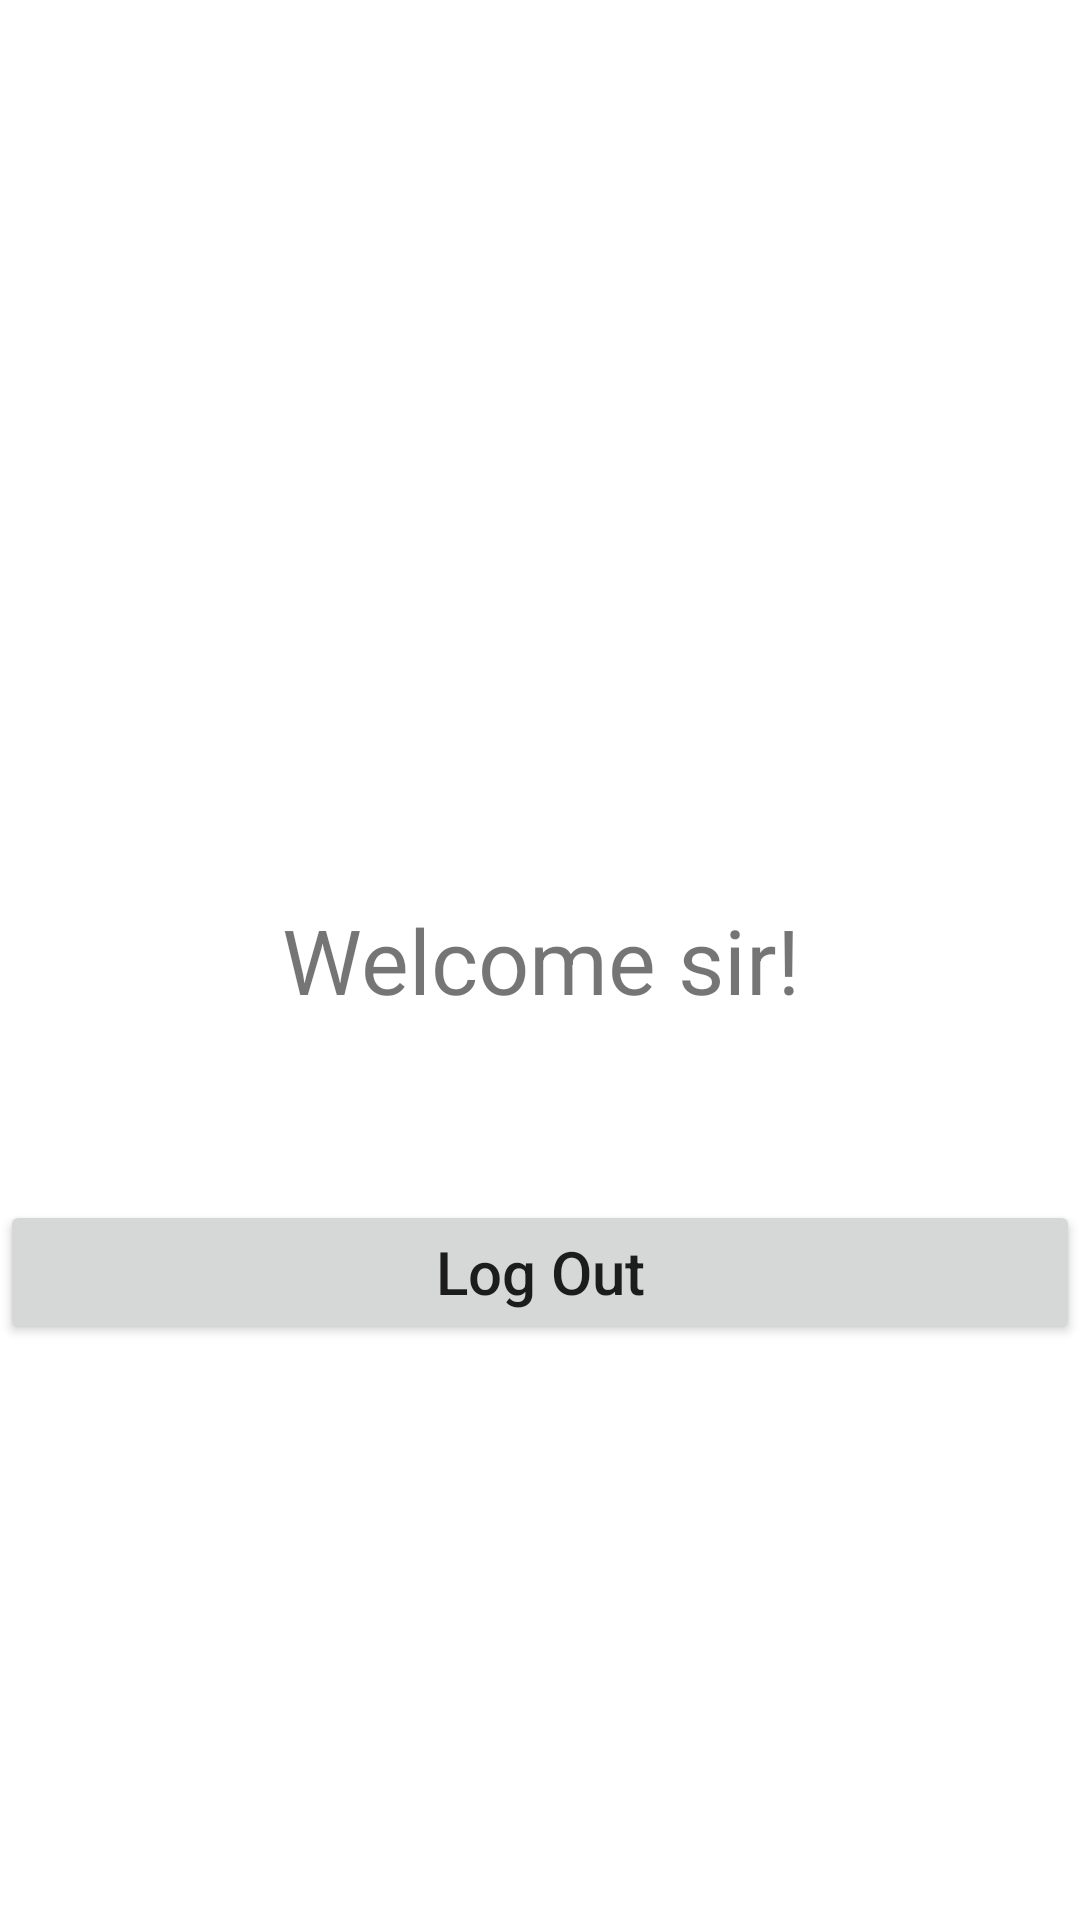

Layout XML and referenced resources for this Android screen:
<!-- AndroidManifest.xml: application theme Theme.Swapp -->
<!-- res/layout/activity_home.xml -->
<?xml version="1.0" encoding="utf-8"?>
<RelativeLayout xmlns:android="http://schemas.android.com/apk/res/android"
    xmlns:app="http://schemas.android.com/apk/res-auto"
    xmlns:tools="http://schemas.android.com/tools"
    android:layout_width="match_parent"
    android:layout_height="match_parent"
    tools:context=".HomeActivity">

    <TextView
        android:layout_width="match_parent"
        android:layout_height="match_parent"
        android:textSize="30dp"
        android:text="Welcome sir!"
        android:gravity="center"

        />
    <Button
        android:id="@+id/btnLogOut"
        android:layout_width="match_parent"
        android:layout_height="wrap_content"
        android:textSize="20sp"
        android:textAllCaps="false"
        android:text="Log Out"
        android:layout_marginTop="400dp"
/>
</RelativeLayout>
<!-- resources referenced by this layout -->
<resources>
  <style name="Theme.Swapp" parent="Theme.MaterialComponents.DayNight.NoActionBar">
          
          <item name="colorPrimary">@color/purple_500</item>
          <item name="colorPrimaryVariant">@color/purple_700</item>
          <item name="colorOnPrimary">@color/white</item>
          
          <item name="colorSecondary">@color/teal_200</item>
          <item name="colorSecondaryVariant">@color/teal_700</item>
          <item name="colorOnSecondary">@color/black</item>
          
          <item name="android:statusBarColor">?attr/colorPrimaryVariant</item>
          
      </style>
  <color name="purple_500">#ffaf42</color>
  <color name="purple_700">#ed752d</color>
  <color name="white">#FFFFFFFF</color>
  <color name="teal_200">#FF03DAC5</color>
  <color name="teal_700">#FF018786</color>
  <color name="black">#FF000000</color>
</resources>
